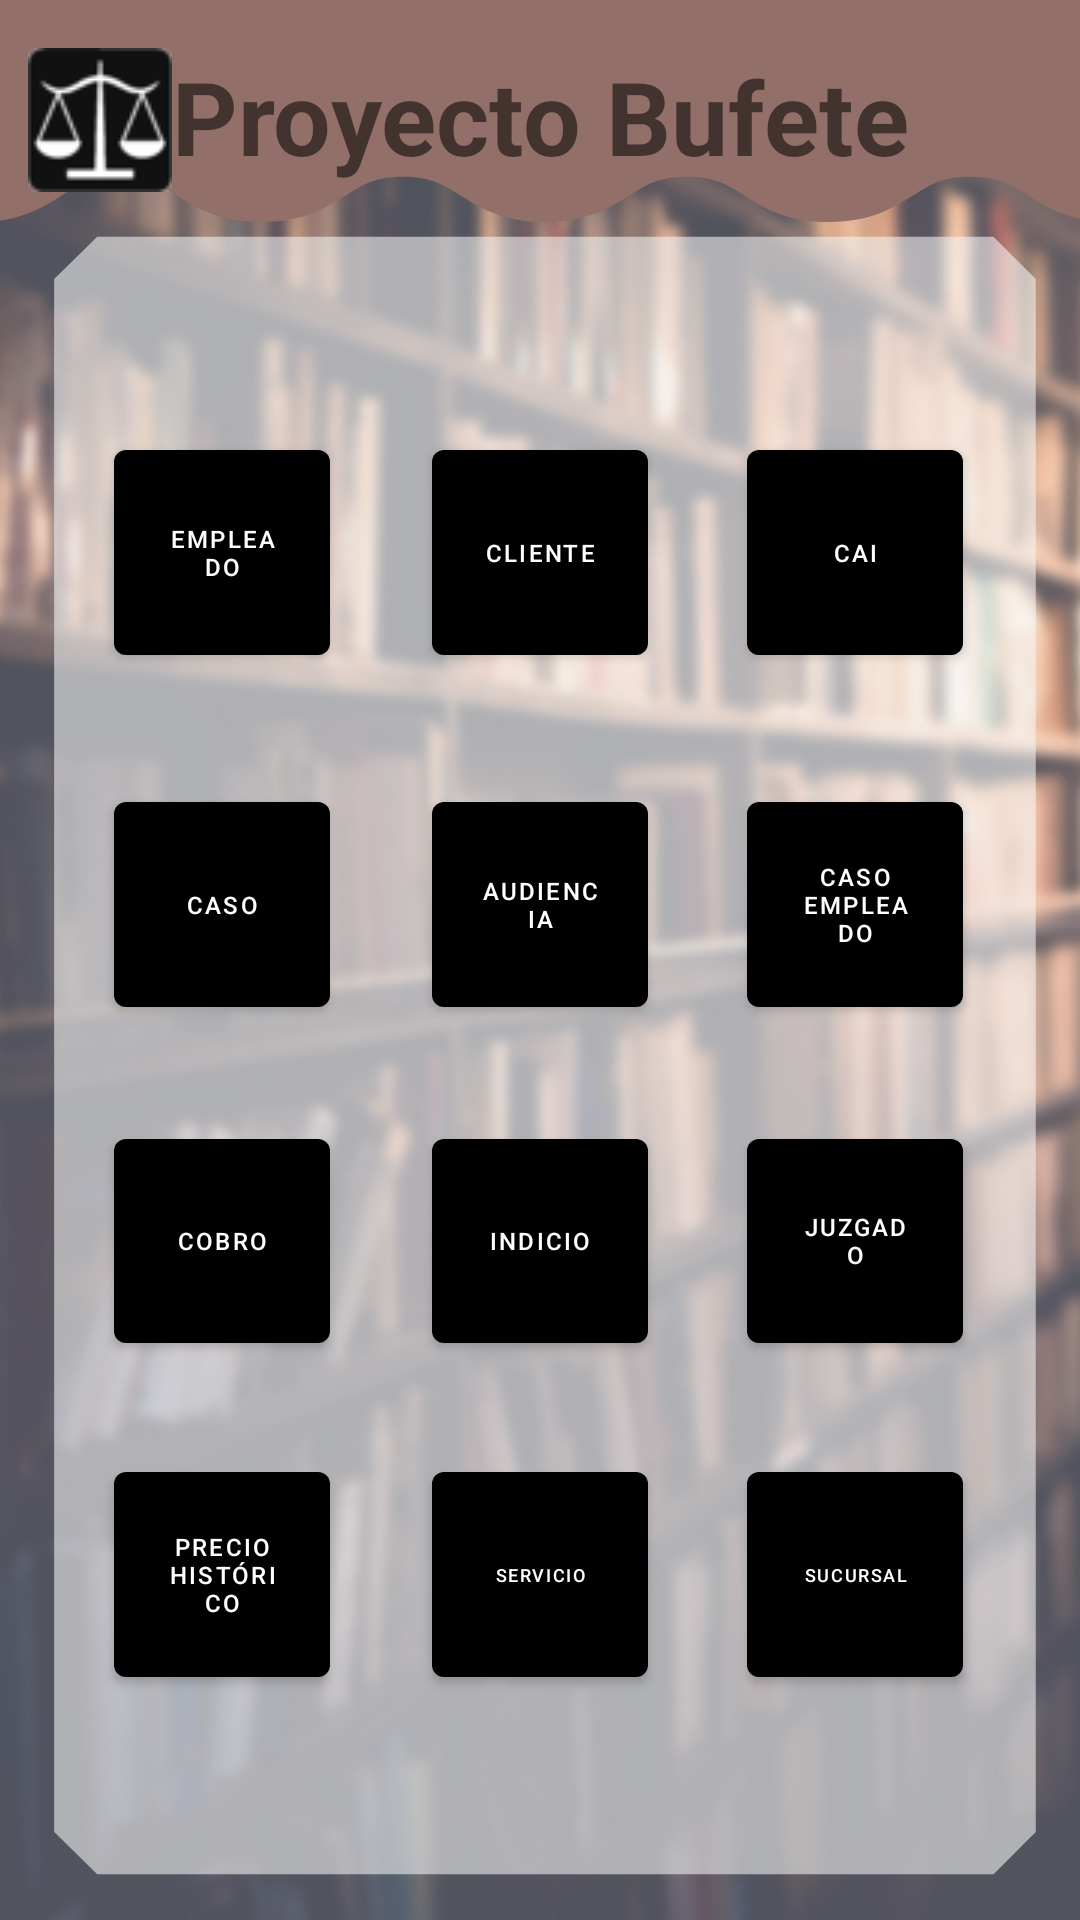

Here is an Android app screen rendered from its layout file. Give the layout XML and the strings, colors and styles it references.
<!-- AndroidManifest.xml: application theme Theme.PDM_2021_II_P3_PROYECTO3 -->
<!-- res/layout/activity_principal.xml -->
<?xml version="1.0" encoding="utf-8"?>
<androidx.constraintlayout.widget.ConstraintLayout xmlns:android="http://schemas.android.com/apk/res/android"
    xmlns:app="http://schemas.android.com/apk/res-auto"
    xmlns:tools="http://schemas.android.com/tools"
    android:layout_width="match_parent"
    android:layout_height="match_parent"
    android:background="@drawable/fondo7"
    tools:context=".PrincipalActivity">

    <Button
        android:id="@+id/btnServicio"
        android:layout_width="0dp"
        android:layout_height="0dp"
        android:layout_marginEnd="33dp"
        android:layout_marginBottom="75dp"
        android:text="Servicio"
        android:textColor="@color/white"
        android:textSize="6sp"
        app:layout_constraintBottom_toBottomOf="parent"
        app:layout_constraintEnd_toStartOf="@+id/btnSucursal"
        app:layout_constraintStart_toEndOf="@+id/btnPrecioHistorico"
        app:layout_constraintTop_toBottomOf="@+id/btnIndicio" />

    <Button
        android:id="@+id/btnPrecioHistorico"
        android:layout_width="0dp"
        android:layout_height="0dp"
        android:layout_marginStart="38dp"
        android:layout_marginEnd="34dp"
        android:layout_marginBottom="75dp"
        android:text="Precio Histórico"
        android:textAlignment="center"
        android:textColor="@color/white"
        android:textSize="8sp"
        app:layout_constraintBottom_toBottomOf="parent"
        app:layout_constraintEnd_toStartOf="@+id/btnServicio"
        app:layout_constraintStart_toStartOf="parent"
        app:layout_constraintTop_toBottomOf="@+id/btnCobro" />

    <Button
        android:id="@+id/btnSucursal"
        android:layout_width="0dp"
        android:layout_height="0dp"
        android:layout_marginEnd="39dp"
        android:layout_marginBottom="75dp"
        android:text="Sucursal"
        android:textColor="@color/white"
        android:textSize="6sp"
        app:layout_constraintBottom_toBottomOf="parent"
        app:layout_constraintEnd_toEndOf="parent"
        app:layout_constraintStart_toEndOf="@+id/btnServicio"
        app:layout_constraintTop_toBottomOf="@+id/btnJzgado" />

    <Button
        android:id="@+id/btnCaso"
        android:layout_width="0dp"
        android:layout_height="0dp"
        android:layout_marginStart="38dp"
        android:layout_marginEnd="34dp"
        android:layout_marginBottom="32dp"
        android:text="Caso"
        android:textColor="@color/white"
        android:textSize="8sp"
        app:layout_constraintBottom_toTopOf="@+id/btnCobro"
        app:layout_constraintEnd_toStartOf="@+id/btnAudiencia"
        app:layout_constraintStart_toStartOf="parent"
        app:layout_constraintTop_toBottomOf="@+id/btnAbogado" />

    <Button
        android:id="@+id/btnCasoEmpleado"
        android:layout_width="0dp"
        android:layout_height="0dp"
        android:layout_marginEnd="39dp"
        android:layout_marginBottom="32dp"
        android:text="Caso Empleado"
        android:textAlignment="center"
        android:textColor="@color/white"
        android:textSize="8sp"
        app:layout_constraintBottom_toTopOf="@+id/btnJzgado"
        app:layout_constraintEnd_toEndOf="parent"
        app:layout_constraintStart_toEndOf="@+id/btnAudiencia"
        app:layout_constraintTop_toBottomOf="@+id/btnExpediente" />

    <Button
        android:id="@+id/btnAudiencia"
        android:layout_width="0dp"
        android:layout_height="0dp"
        android:layout_marginEnd="33dp"
        android:layout_marginBottom="32dp"
        android:text="Audiencia"
        android:textColor="@color/white"
        android:textSize="8sp"
        app:layout_constraintBottom_toTopOf="@+id/btnIndicio"
        app:layout_constraintEnd_toStartOf="@+id/btnCasoEmpleado"
        app:layout_constraintStart_toEndOf="@+id/btnCaso"
        app:layout_constraintTop_toBottomOf="@+id/btnCliente" />

    <Button
        android:id="@+id/btnAbogado"
        android:layout_width="0dp"
        android:layout_height="0dp"
        android:layout_marginStart="38dp"
        android:layout_marginTop="144dp"
        android:layout_marginEnd="34dp"
        android:layout_marginBottom="37dp"
        android:text="Empleado"
        android:textColor="@color/white"
        android:textSize="8sp"
        app:layout_constraintBottom_toTopOf="@+id/btnCaso"
        app:layout_constraintEnd_toStartOf="@+id/btnCliente"
        app:layout_constraintStart_toStartOf="parent"
        app:layout_constraintTop_toTopOf="parent" />

    <Button
        android:id="@+id/btnCliente"
        android:layout_width="0dp"
        android:layout_height="0dp"
        android:layout_marginTop="144dp"
        android:layout_marginEnd="33dp"
        android:layout_marginBottom="37dp"
        android:text="Cliente"
        android:textColor="@color/white"
        android:textSize="8sp"
        app:layout_constraintBottom_toTopOf="@+id/btnAudiencia"
        app:layout_constraintEnd_toStartOf="@+id/btnExpediente"
        app:layout_constraintStart_toEndOf="@+id/btnAbogado"
        app:layout_constraintTop_toTopOf="parent"
        tools:text="AYUDA" />

    <Button
        android:id="@+id/btnExpediente"
        android:layout_width="0dp"
        android:layout_height="0dp"
        android:layout_marginTop="144dp"
        android:layout_marginEnd="39dp"
        android:layout_marginBottom="37dp"
        android:text="CAI"
        android:textColor="@color/white"
        android:textSize="8sp"
        app:layout_constraintBottom_toTopOf="@+id/btnCasoEmpleado"
        app:layout_constraintEnd_toEndOf="parent"
        app:layout_constraintStart_toEndOf="@+id/btnCliente"
        app:layout_constraintTop_toTopOf="parent" />

    <Button
        android:id="@+id/btnIndicio"
        android:layout_width="0dp"
        android:layout_height="0dp"
        android:layout_marginEnd="33dp"
        android:layout_marginBottom="31dp"
        android:text="indicio"
        android:textColor="@color/white"
        android:textSize="8sp"
        app:layout_constraintBottom_toTopOf="@+id/btnServicio"
        app:layout_constraintEnd_toStartOf="@+id/btnJzgado"
        app:layout_constraintStart_toEndOf="@+id/btnCobro"
        app:layout_constraintTop_toBottomOf="@+id/btnAudiencia" />

    <Button
        android:id="@+id/btnCobro"
        android:layout_width="0dp"
        android:layout_height="0dp"
        android:layout_marginStart="38dp"
        android:layout_marginEnd="34dp"
        android:layout_marginBottom="31dp"
        android:text="Cobro"
        android:textAlignment="center"
        android:textColor="@color/white"
        android:textSize="8sp"
        app:layout_constraintBottom_toTopOf="@+id/btnPrecioHistorico"
        app:layout_constraintEnd_toStartOf="@+id/btnIndicio"
        app:layout_constraintStart_toStartOf="parent"
        app:layout_constraintTop_toBottomOf="@+id/btnCaso" />

    <Button
        android:id="@+id/btnJzgado"
        android:layout_width="0dp"
        android:layout_height="0dp"
        android:layout_marginEnd="39dp"
        android:layout_marginBottom="31dp"
        android:text="Juzgado"
        android:textColor="@color/white"
        android:textSize="8sp"
        app:layout_constraintBottom_toTopOf="@+id/btnSucursal"
        app:layout_constraintEnd_toEndOf="parent"
        app:layout_constraintStart_toEndOf="@+id/btnIndicio"
        app:layout_constraintTop_toBottomOf="@+id/btnCasoEmpleado" />

    <TextView
        android:id="@+id/textView2"
        android:layout_width="wrap_content"
        android:layout_height="wrap_content"
        android:text="Proyecto Bufete"
        android:textSize="34sp"
        android:textStyle="bold"
        app:layout_constraintEnd_toEndOf="parent"
        app:layout_constraintStart_toStartOf="parent"
        app:layout_constraintTop_toTopOf="@+id/textView3" />

    <TextView
        android:id="@+id/textView3"
        android:layout_width="wrap_content"
        android:layout_height="wrap_content"
        android:layout_marginTop="16dp"
        android:background="@drawable/balanza"
        app:layout_constraintEnd_toStartOf="@+id/textView2"
        app:layout_constraintTop_toTopOf="parent" />

</androidx.constraintlayout.widget.ConstraintLayout>
<!-- resources referenced by this layout -->
<resources>
  <color name="white">#FFFFFFFF</color>
  <!-- drawable balanza: png bitmap (drawable, 2070 bytes) -->
  <!-- drawable fondo7: png bitmap (drawable, 854073 bytes) -->
  <style name="Theme.PDM_2021_II_P3_PROYECTO3" parent="Theme.MaterialComponents.DayNight.DarkActionBar">
          
          <item name="colorPrimary">@color/purple_500</item>
          <item name="colorPrimaryVariant">@color/purple_700</item>
          <item name="colorOnPrimary">@color/white</item>
          
          <item name="colorSecondary">@color/teal_200</item>
          <item name="colorSecondaryVariant">@color/teal_700</item>
          <item name="colorOnSecondary">@color/black</item>
          
          <item name="android:statusBarColor" tools:targetApi="l">?attr/colorPrimaryVariant</item>
          
      </style>
  <color name="purple_500">#000000</color>
  <color name="purple_700">#20160A</color>
  <color name="teal_200">#D36C35</color>
  <color name="teal_700">#876601</color>
  <color name="black">#FF000000</color>
</resources>
